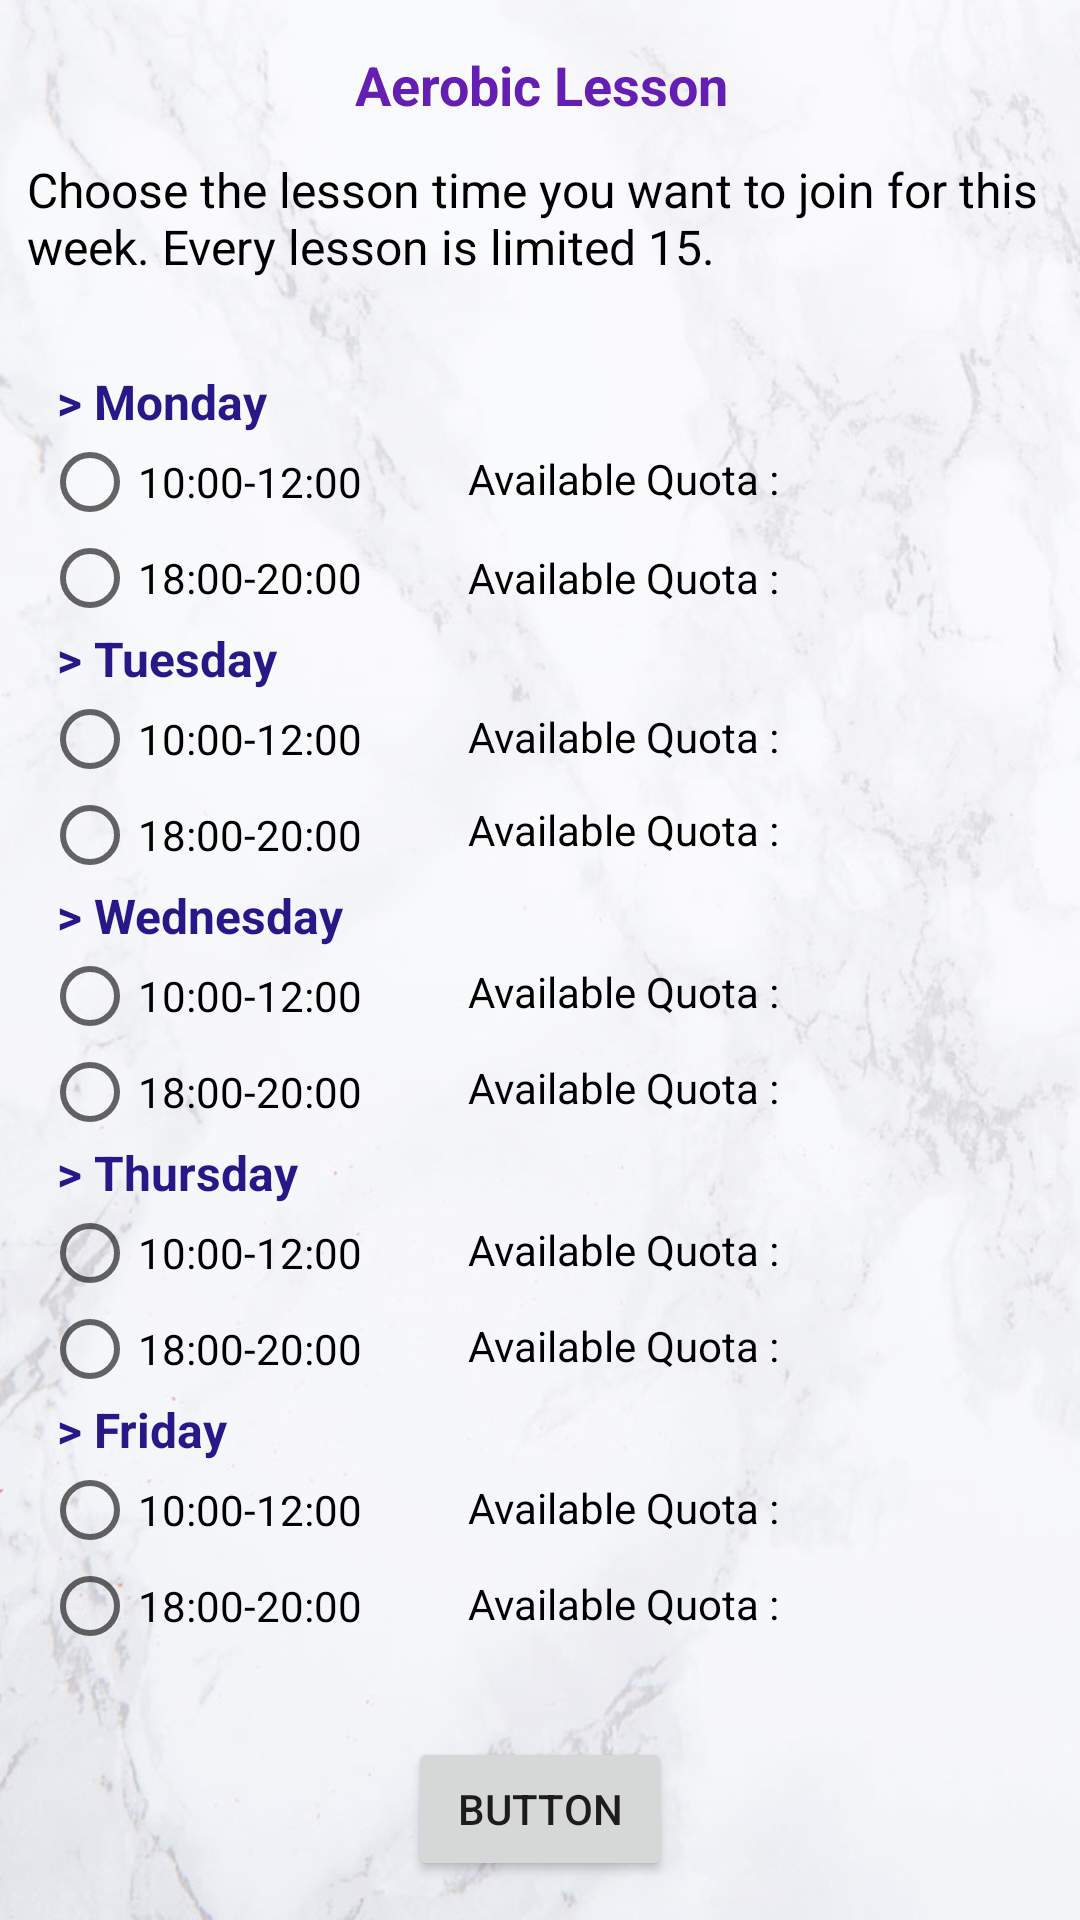

Android layout source for this screen:
<!-- AndroidManifest.xml: application theme AppTheme -->
<!-- res/layout/activity_aerobic.xml -->
<?xml version="1.0" encoding="utf-8"?>
<android.support.constraint.ConstraintLayout xmlns:android="http://schemas.android.com/apk/res/android"
    xmlns:app="http://schemas.android.com/apk/res-auto"
    xmlns:tools="http://schemas.android.com/tools"
    android:layout_width="match_parent"
    android:layout_height="match_parent"
    android:background="@drawable/whitebg"
    tools:context="com.example.bz.sportclubsupportingsystem.Aerobic">

    <TextView
        android:id="@+id/aerobicTitle"
        android:layout_width="wrap_content"
        android:layout_height="wrap_content"
        android:layout_marginEnd="128dp"
        android:layout_marginStart="129dp"
        android:layout_marginTop="16dp"
        android:text="Aerobic Lesson"
        android:textColor="@color/colorAccent"
        android:textSize="18sp"
        android:textStyle="bold"
        app:layout_constraintEnd_toEndOf="parent"
        app:layout_constraintStart_toStartOf="parent"
        app:layout_constraintTop_toTopOf="parent" />

    <TextView
        android:id="@+id/textView"
        android:layout_width="0dp"
        android:layout_height="wrap_content"
        android:layout_marginEnd="3dp"
        android:layout_marginStart="9dp"
        android:layout_marginTop="12dp"
        android:text="Choose the lesson time you want to join for this week. Every lesson is limited 15."
        android:textColor="@android:color/black"
        android:textSize="16sp"
        app:layout_constraintEnd_toEndOf="parent"
        app:layout_constraintStart_toStartOf="parent"
        app:layout_constraintTop_toBottomOf="@+id/aerobicTitle" />


    <RadioGroup
        android:layout_width="wrap_content"
        android:layout_height="wrap_content"
        android:layout_marginStart="9dp"
        android:layout_marginTop="30dp"
        android:paddingLeft="5dp"
        app:layout_constraintStart_toStartOf="parent"
        app:layout_constraintTop_toBottomOf="@+id/textView">

        <TextView
            android:id="@+id/textView1"
            android:layout_width="wrap_content"
            android:layout_height="wrap_content"
            android:layout_weight="1"
            android:paddingLeft="5dp"
            android:text="> Monday"
            android:textColor="#281787"
            android:textSize="16sp"
            android:textStyle="bold" />

        <RadioButton
            android:id="@+id/rbMon1"
            android:layout_width="wrap_content"
            android:layout_height="wrap_content"
            android:layout_weight="1"
            android:text="10:00-12:00" />

        <RadioButton
            android:id="@+id/rbMon2"
            android:layout_width="wrap_content"
            android:layout_height="wrap_content"
            android:layout_weight="1"
            android:text="18:00-20:00" />

        <TextView
            android:id="@+id/textView2"
            android:layout_width="wrap_content"
            android:layout_height="wrap_content"
            android:layout_weight="1"
            android:paddingLeft="5dp"
            android:text="> Tuesday"
            android:textColor="#281787"
            android:textSize="16sp"
            android:textStyle="bold" />

        <RadioButton
            android:id="@+id/rbTue1"
            android:layout_width="wrap_content"
            android:layout_height="wrap_content"
            android:layout_weight="1"
            android:text="10:00-12:00" />

        <RadioButton
            android:id="@+id/rbTue2"
            android:layout_width="wrap_content"
            android:layout_height="wrap_content"
            android:layout_weight="1"
            android:text="18:00-20:00" />

        <TextView
            android:id="@+id/textView3"
            android:layout_width="wrap_content"
            android:layout_height="wrap_content"
            android:layout_weight="1"
            android:paddingLeft="5dp"
            android:text="> Wednesday"
            android:textColor="#281787"
            android:textSize="16sp"
            android:textStyle="bold" />

        <RadioButton
            android:id="@+id/rbWed1"
            android:layout_width="wrap_content"
            android:layout_height="wrap_content"
            android:layout_weight="1"
            android:text="10:00-12:00" />

        <RadioButton
            android:id="@+id/rbWed2"
            android:layout_width="wrap_content"
            android:layout_height="wrap_content"
            android:layout_weight="1"
            android:text="18:00-20:00" />

        <TextView
            android:id="@+id/textView4"
            android:layout_width="wrap_content"
            android:layout_height="wrap_content"
            android:layout_weight="1"
            android:paddingLeft="5dp"
            android:text="> Thursday"
            android:textColor="#281787"
            android:textSize="16sp"
            android:textStyle="bold" />

        <RadioButton
            android:id="@+id/rbThu1"
            android:layout_width="wrap_content"
            android:layout_height="wrap_content"
            android:layout_weight="1"
            android:text="10:00-12:00" />

        <RadioButton
            android:id="@+id/rbThu2"
            android:layout_width="wrap_content"
            android:layout_height="wrap_content"
            android:layout_weight="1"
            android:text="18:00-20:00" />

        <TextView
            android:id="@+id/textView5"
            android:layout_width="wrap_content"
            android:layout_height="wrap_content"
            android:layout_weight="1"
            android:paddingLeft="5dp"
            android:text="> Friday"
            android:textColor="#281787"
            android:textSize="16sp"
            android:textStyle="bold" />

        <RadioButton
            android:id="@+id/rbFri1"
            android:layout_width="wrap_content"
            android:layout_height="wrap_content"
            android:layout_weight="1"
            android:text="10:00-12:00" />

        <RadioButton
            android:id="@+id/rbFri2"
            android:layout_width="wrap_content"
            android:layout_height="wrap_content"
            android:layout_weight="1"
            android:text="18:00-20:00" />


    </RadioGroup>


    <Button
        android:id="@+id/buttonAerobic"
        android:layout_width="wrap_content"
        android:layout_height="wrap_content"
        android:layout_gravity="center_horizontal"
        android:layout_marginBottom="13dp"
        android:layout_marginEnd="148dp"
        android:layout_marginStart="148dp"
        android:layout_weight="1"
        android:text="Button"
        app:layout_constraintBottom_toBottomOf="parent"
        app:layout_constraintEnd_toEndOf="parent"
        app:layout_constraintStart_toStartOf="parent" />

    <TextView
        android:id="@+id/textView6"
        android:layout_width="wrap_content"
        android:layout_height="wrap_content"
        android:layout_marginStart="156dp"
        android:layout_marginTop="150dp"
        android:text="Available Quota : "
        android:textColor="@android:color/black"
        app:layout_constraintStart_toStartOf="parent"
        app:layout_constraintTop_toTopOf="parent" />

    <TextView
        android:id="@+id/textView7"
        android:layout_width="wrap_content"
        android:layout_height="wrap_content"
        android:layout_marginStart="156dp"
        android:layout_marginTop="183dp"
        android:text="Available Quota : "
        android:textColor="@android:color/black"
        app:layout_constraintStart_toStartOf="parent"
        app:layout_constraintTop_toTopOf="parent" />

    <TextView
        android:id="@+id/textView8"
        android:layout_width="wrap_content"
        android:layout_height="wrap_content"
        android:layout_marginStart="156dp"
        android:layout_marginTop="236dp"
        android:text="Available Quota : "
        android:textColor="@android:color/black"
        app:layout_constraintStart_toStartOf="parent"
        app:layout_constraintTop_toTopOf="parent" />

    <TextView
        android:id="@+id/textView9"
        android:layout_width="wrap_content"
        android:layout_height="wrap_content"
        android:layout_marginStart="156dp"
        android:layout_marginTop="267dp"
        android:text="Available Quota : "
        android:textColor="@android:color/black"
        app:layout_constraintStart_toStartOf="parent"
        app:layout_constraintTop_toTopOf="parent" />

    <TextView
        android:id="@+id/textView10"
        android:layout_width="wrap_content"
        android:layout_height="wrap_content"
        android:layout_marginStart="156dp"
        android:layout_marginTop="321dp"
        android:text="Available Quota : "
        android:textColor="@android:color/black"
        app:layout_constraintStart_toStartOf="parent"
        app:layout_constraintTop_toTopOf="parent" />

    <TextView
        android:id="@+id/textView11"
        android:layout_width="wrap_content"
        android:layout_height="wrap_content"
        android:layout_marginStart="156dp"
        android:layout_marginTop="353dp"
        android:text="Available Quota : "
        android:textColor="@android:color/black"
        app:layout_constraintStart_toStartOf="parent"
        app:layout_constraintTop_toTopOf="parent" />

    <TextView
        android:id="@+id/textView12"
        android:layout_width="wrap_content"
        android:layout_height="wrap_content"
        android:layout_marginStart="156dp"
        android:layout_marginTop="407dp"
        android:text="Available Quota : "
        android:textColor="@android:color/black"
        app:layout_constraintStart_toStartOf="parent"
        app:layout_constraintTop_toTopOf="parent" />

    <TextView
        android:id="@+id/textView13"
        android:layout_width="wrap_content"
        android:layout_height="wrap_content"
        android:layout_marginStart="156dp"
        android:layout_marginTop="439dp"
        android:text="Available Quota : "
        android:textColor="@android:color/black"
        app:layout_constraintStart_toStartOf="parent"
        app:layout_constraintTop_toTopOf="parent" />

    <TextView
        android:id="@+id/textView14"
        android:layout_width="wrap_content"
        android:layout_height="wrap_content"
        android:layout_marginStart="156dp"
        android:layout_marginTop="493dp"
        android:text="Available Quota : "
        android:textColor="@android:color/black"
        app:layout_constraintStart_toStartOf="parent"
        app:layout_constraintTop_toTopOf="parent" />

    <TextView
        android:id="@+id/textView15"
        android:layout_width="wrap_content"
        android:layout_height="wrap_content"
        android:layout_marginStart="156dp"
        android:layout_marginTop="525dp"
        android:text="Available Quota : "
        android:textColor="@android:color/black"
        app:layout_constraintStart_toStartOf="parent"
        app:layout_constraintTop_toTopOf="parent" />

</android.support.constraint.ConstraintLayout>
<!-- resources referenced by this layout -->
<resources>
  <color name="colorAccent">#641fb2</color>
  <!-- drawable whitebg: jpg bitmap (drawable, 71698 bytes) -->
  <style name="AppTheme" parent="Theme.AppCompat.Light.DarkActionBar">
          
          <item name="colorPrimary">#212121</item>
          <item name="colorPrimaryDark">#000000</item>
          <item name="colorAccent">#212121</item>
      </style>
</resources>
